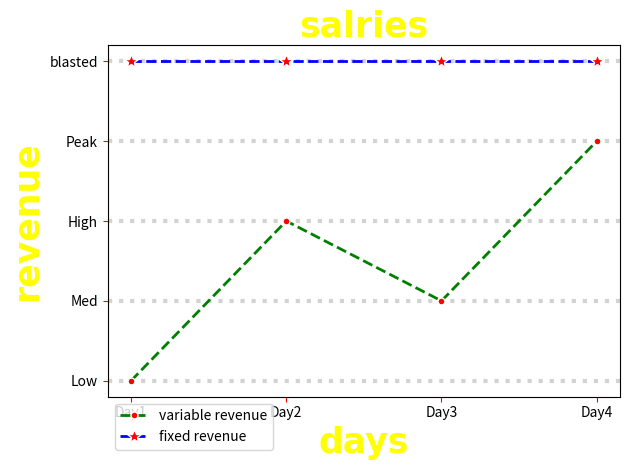

Reproduce this figure in Python.
import matplotlib.pyplot as plt
import numpy as np


x = np.array([1, 2, 3, 4])
y = np.array([500 , 700, 600, 800])
y1 = np.array([900, 900, 900, 900])

line_style = dict(marker = "*",
                markersize= 10,
                markerfacecolor= "red" ,                         
                markeredgecolor= "white",
                linestyle= "dashed",
                linewidth= 2,
                color= "green" ) #these values can be considered as a default colour


plt.plot(x, y, **{**line_style, "marker" : "."}, label = "variable revenue")
plt.plot(x, y1, **{**line_style, "color":"blue"}, label = "fixed revenue" )

plt.title("salries",    fontsize =25,
                        family= "Arial",
                        fontweight= "bold",
                        color= "yellow"   )


plt.xlabel("days",  fontsize =25,
                        family= "Arial",
                        fontweight= "bold",
                        color= "yellow"   )
plt.ylabel("revenue",  fontsize =25,
                        family= "Arial",
                        fontweight= "bold",
                        color= "yellow"   )

plt.tick_params(axis= "both", 
                color = "red")
plt.xticks(x, ["Day1", "Day2", "Day3", "Day4"])  

y3 = np.unique(np.concatenate([y, y1]))
plt.yticks(y3 , ["Low", "Med", "High", "Peak", "blasted"])

plt.grid(axis= "y",
        linewidth= 3,
        color= "lightgray",
        linestyle= "dotted")
plt.legend(fontsize=10, loc="upper left", bbox_to_anchor=(0,0))

plt.tight_layout()
plt.show()


# we use bar(), barh() (for horizontal bar chart)  for the bar charts and everything remains the same 
